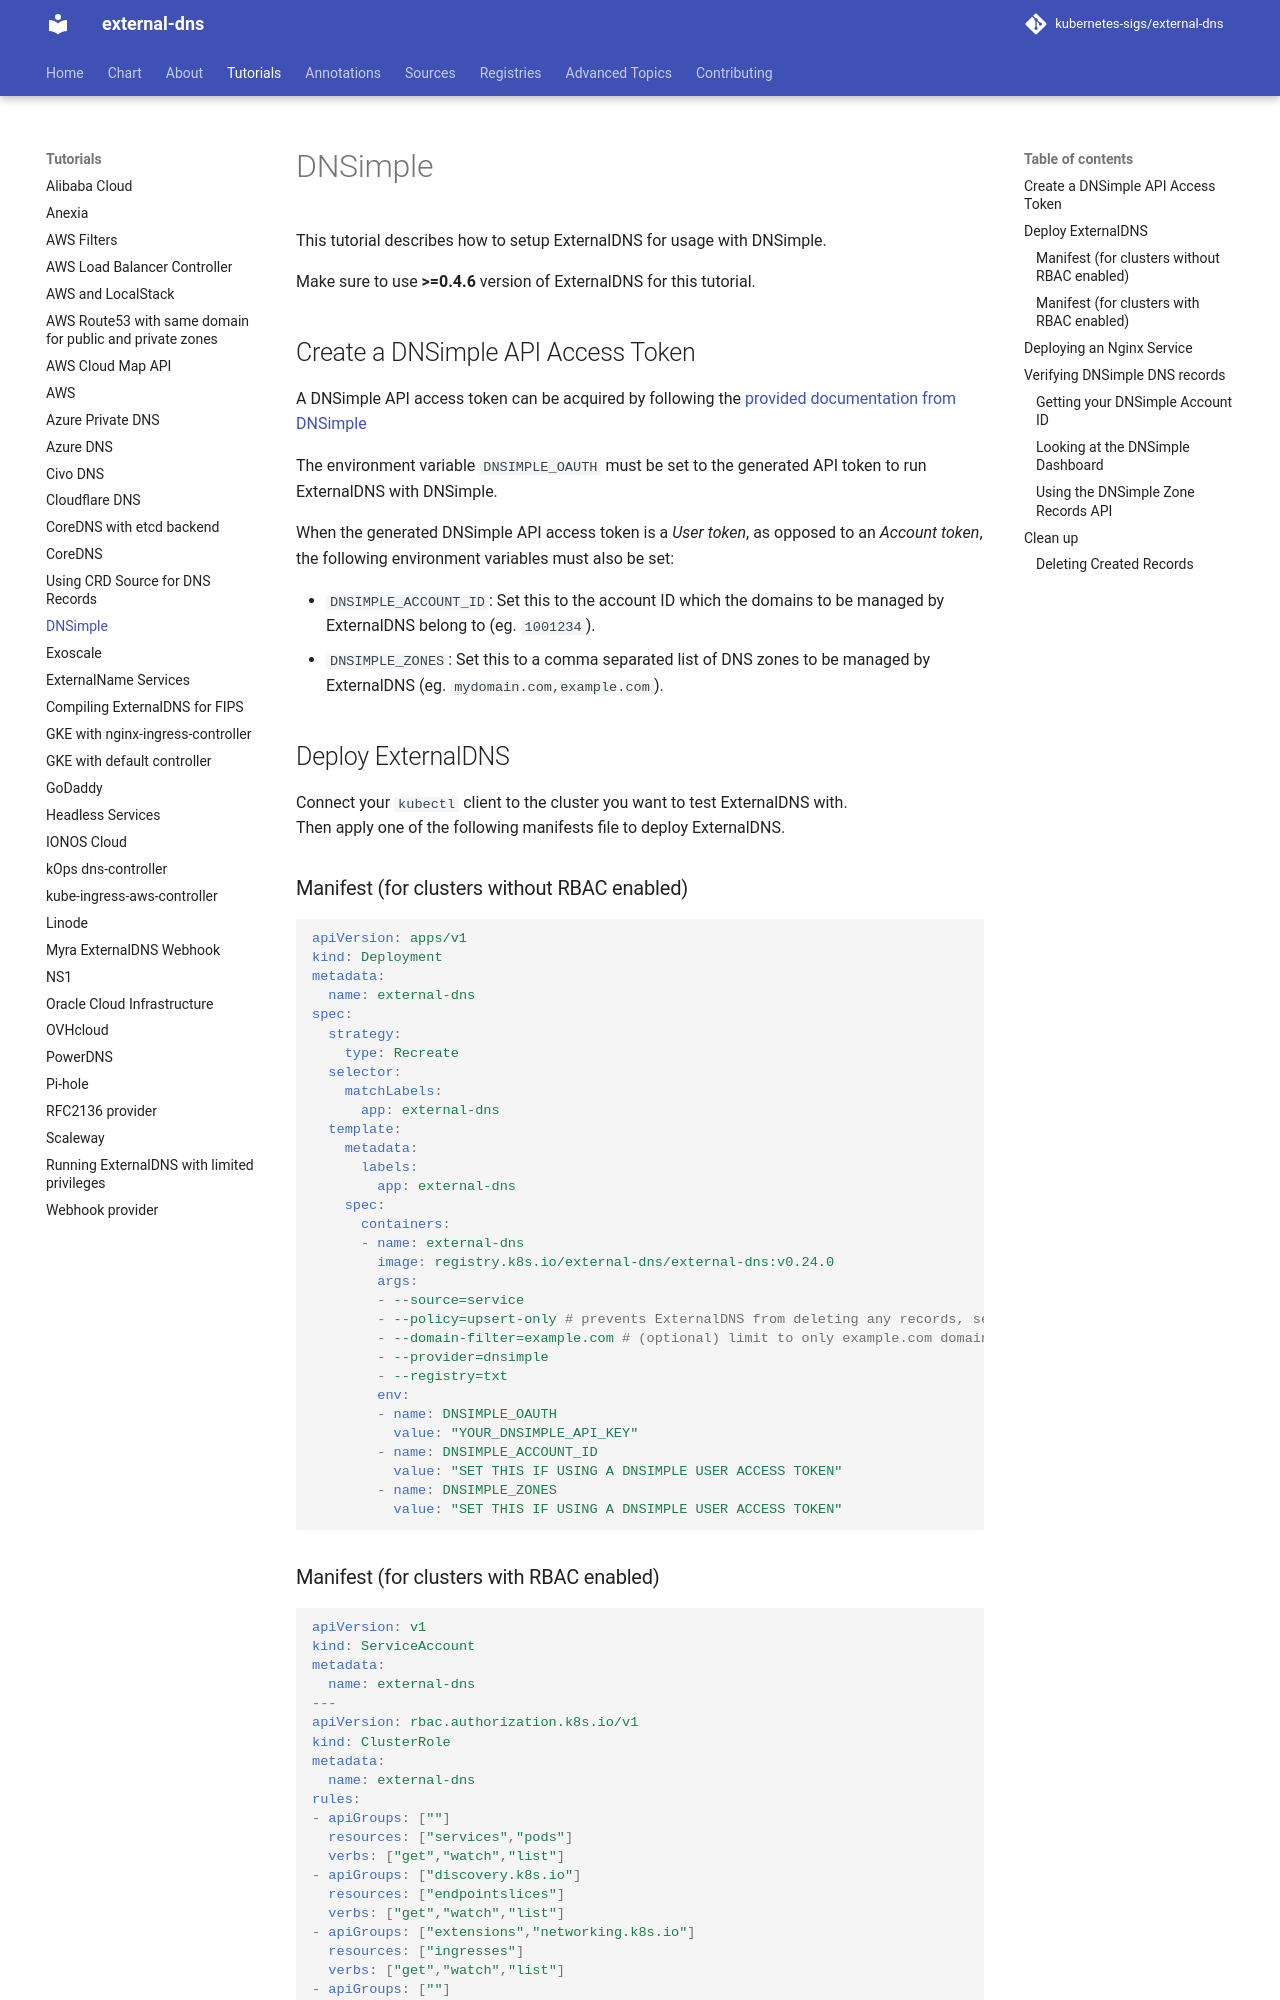

repository: kubernetes-sigs/external-dns · page: v0.24.0/docs/tutorials/dnsimple/index.html · generator: mkdocs

# DNSimple

This tutorial describes how to setup ExternalDNS for usage with DNSimple.

Make sure to use **>=0.4.6** version of ExternalDNS for this tutorial.

## Create a DNSimple API Access Token

A DNSimple API access token can be acquired by following the [provided documentation from DNSimple](https://support.dnsimple.com/articles/api-access-token/)

The environment variable `DNSIMPLE_OAUTH` must be set to the generated API token to run ExternalDNS with DNSimple.

When the generated DNSimple API access token is a _User token_, as opposed to an _Account token_, the following environment variables must also be set:

- `DNSIMPLE_ACCOUNT_ID`: Set this to the account ID which the domains to be managed by ExternalDNS belong to (eg. `1001234`).
- `DNSIMPLE_ZONES`: Set this to a comma separated list of DNS zones to be managed by ExternalDNS (eg. `mydomain.com,example.com`).

## Deploy ExternalDNS

Connect your `kubectl` client to the cluster you want to test ExternalDNS with.
Then apply one of the following manifests file to deploy ExternalDNS.

### Manifest (for clusters without RBAC enabled)

```yaml
apiVersion: apps/v1
kind: Deployment
metadata:
  name: external-dns
spec:
  strategy:
    type: Recreate
  selector:
    matchLabels:
      app: external-dns
  template:
    metadata:
      labels:
        app: external-dns
    spec:
      containers:
      - name: external-dns
        image: registry.k8s.io/external-dns/external-dns:v0.24.0
        args:
        - --source=service
        - --policy=upsert-only # prevents ExternalDNS from deleting any records, set --policy=sync to enable full synchronization (including deletions)
        - --domain-filter=example.com # (optional) limit to only example.com domains; change to match the zone you create in DNSimple.
        - --provider=dnsimple
        - --registry=txt
        env:
        - name: DNSIMPLE_OAUTH
          value: "YOUR_DNSIMPLE_API_KEY"
        - name: DNSIMPLE_ACCOUNT_ID
          value: "SET THIS IF USING A DNSIMPLE USER ACCESS TOKEN"
        - name: DNSIMPLE_ZONES
          value: "SET THIS IF USING A DNSIMPLE USER ACCESS TOKEN"
```
